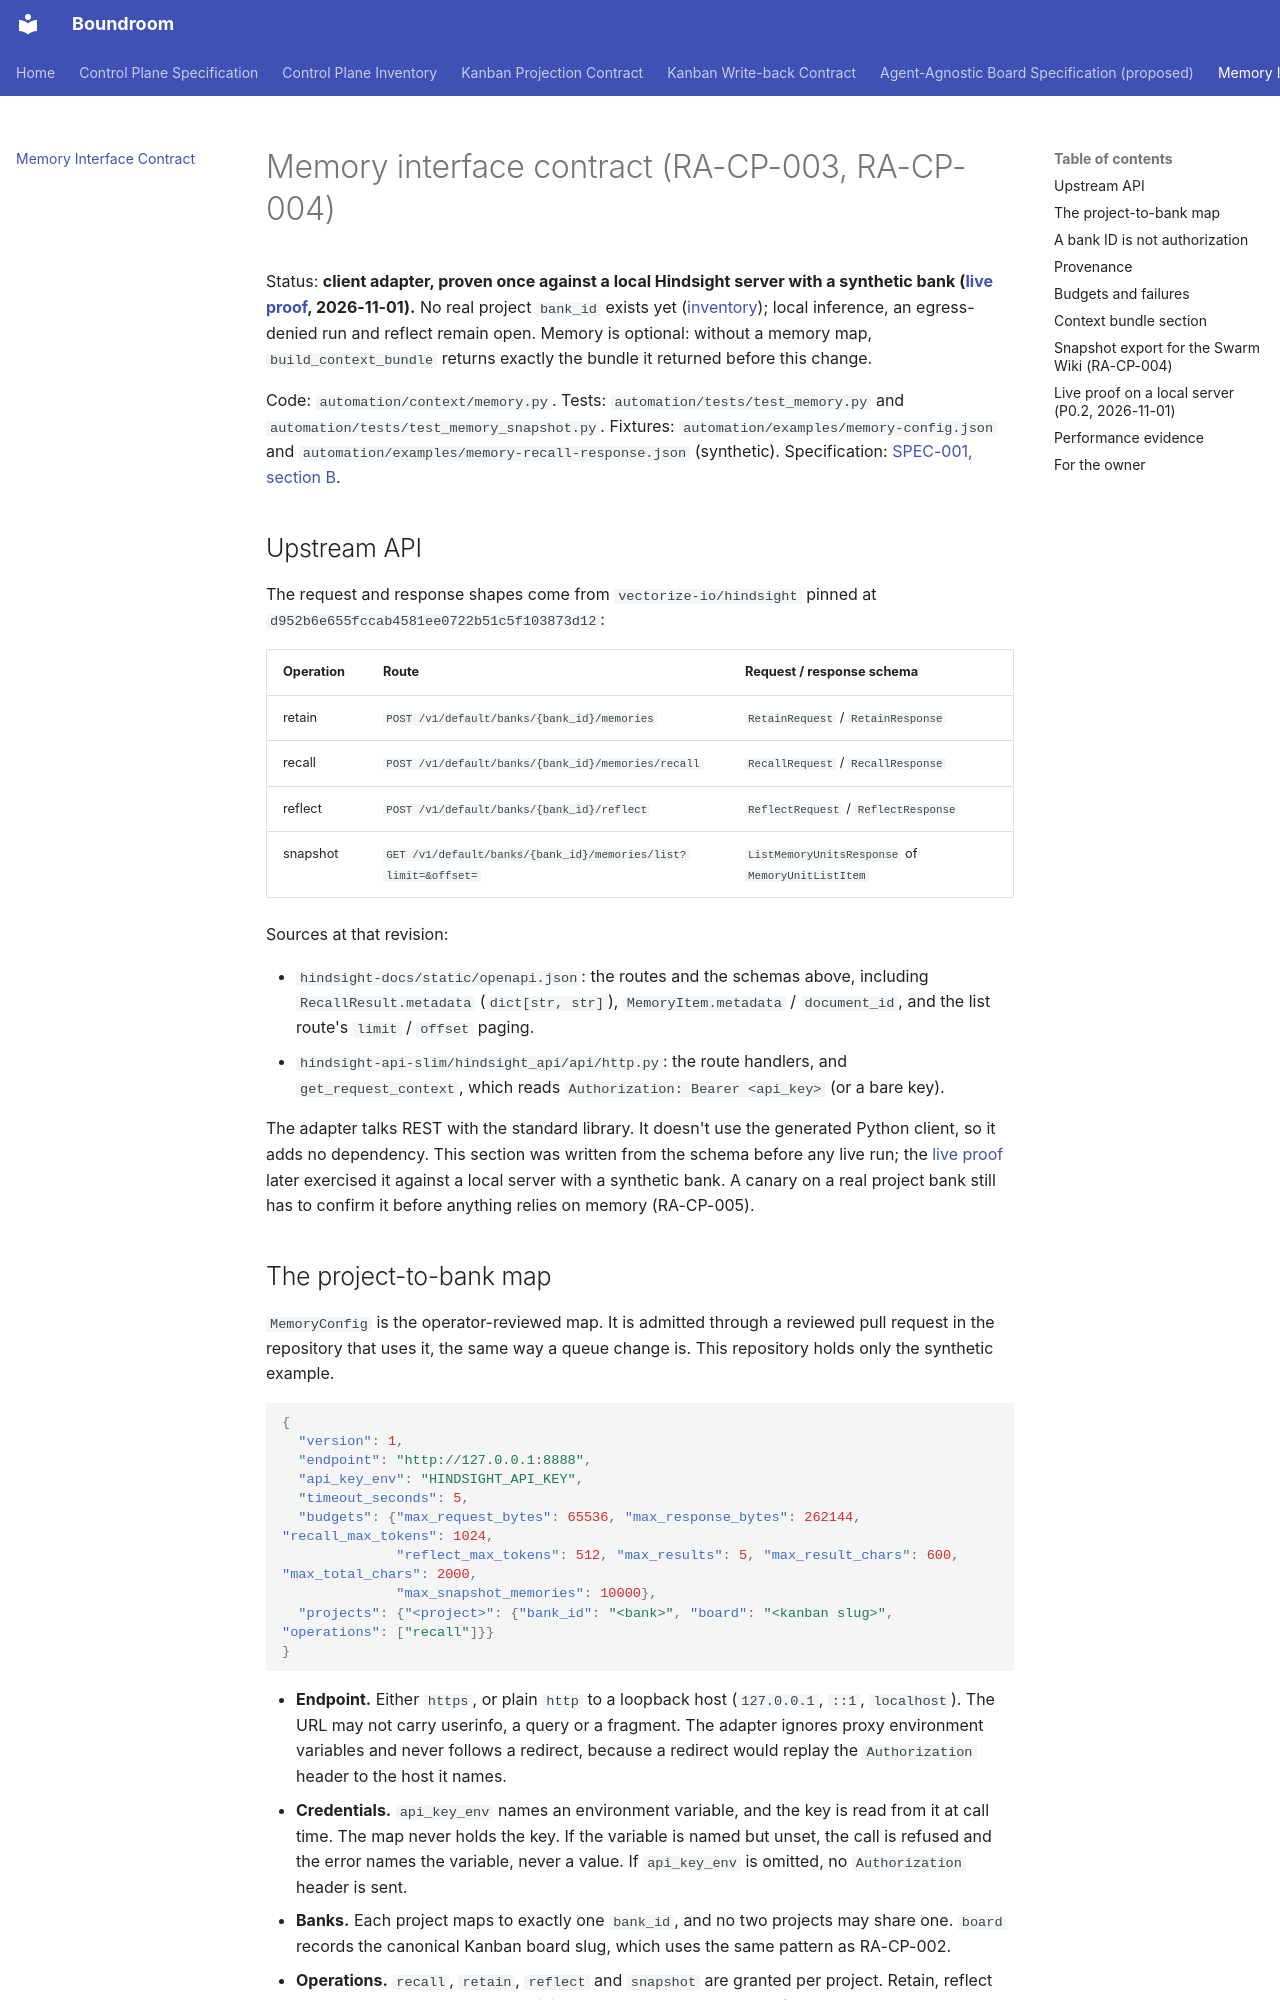

repository: raelldottin/boundroom · page: architecture/memory-interface/index.html · generator: mkdocs

# Memory interface contract (RA-CP-003, RA-CP-004)

Status: **client adapter, proven once against a local Hindsight server with a synthetic bank ([live proof](#live-proof-on-a-local-server-p02-2026-11-01), 2026-11-01).** No real project `bank_id` exists yet ([inventory](control-plane-inventory.md)); local inference, an egress-denied run and reflect remain open. Memory is optional: without a memory map, `build_context_bundle` returns exactly the bundle it returned before this change.

Code: `automation/context/memory.py`. Tests: `automation/tests/test_memory.py` and `automation/tests/test_memory_snapshot.py`. Fixtures: `automation/examples/memory-config.json` and `automation/examples/memory-recall-response.json` (synthetic). Specification: [SPEC-001, section B](control-plane.md).

## Upstream API

The request and response shapes come from `vectorize-io/hindsight` pinned at `d952b6e655fccab4581ee0722b51c5f103873d12`:

| Operation | Route | Request / response schema |
| --- | --- | --- |
| retain | `POST /v1/default/banks/{bank_id}/memories` | `RetainRequest` / `RetainResponse` |
| recall | `POST /v1/default/banks/{bank_id}/memories/recall` | `RecallRequest` / `RecallResponse` |
| reflect | `POST /v1/default/banks/{bank_id}/reflect` | `ReflectRequest` / `ReflectResponse` |
| snapshot | `GET /v1/default/banks/{bank_id}/memories/list?limit=&offset=` | `ListMemoryUnitsResponse` of `MemoryUnitListItem` |

Sources at that revision:

- `hindsight-docs/static/openapi.json`: the routes and the schemas above, including `RecallResult.metadata` (`dict[str, str]`), `MemoryItem.metadata` / `document_id`, and the list route's `limit` / `offset` paging.
- `hindsight-api-slim/hindsight_api/api/http.py`: the route handlers, and `get_request_context`, which reads `Authorization: Bearer <api_key>` (or a bare key).

The adapter talks REST with the standard library. It doesn't use the generated Python client, so it adds no dependency. This section was written from the schema before any live run; the [live proof](#live-proof-on-a-local-server-p02-2026-11-01) later exercised it against a local server with a synthetic bank. A canary on a real project bank still has to confirm it before anything relies on memory (RA-CP-005).
